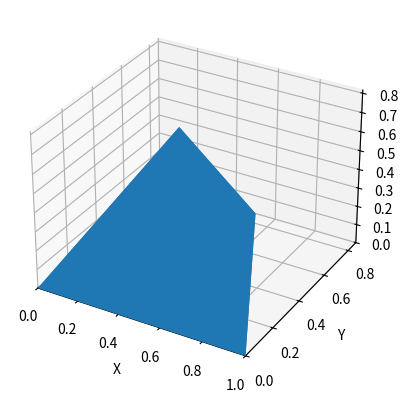

Generate this figure with matplotlib:
import matplotlib.pyplot as plt
from mpl_toolkits.mplot3d.art3d import Poly3DCollection
import numpy as np

# Define the vertices of the tetrahedron
vertices = np.array([[0, 0, 0], [1, 0, 0], [0.5, np.sqrt(3)/2, 0], [0.5, np.sqrt(3)/6, np.sqrt(2/3)]])

# Define the faces of the tetrahedron
faces = np.array([[0, 1, 2], [0, 1, 3], [1, 2, 3], [0, 2, 3]])

# Create a 3D axis object
fig = plt.figure()
ax = fig.add_subplot(111, projection='3d')

# Create a Poly3DCollection object and add it to the axis
tetrahedron = Poly3DCollection(vertices[faces])
ax.add_collection3d(tetrahedron)

# Set the axis limits
ax.set_xlim([0, 1])
ax.set_ylim([0, np.sqrt(3)/2])
ax.set_zlim([0, np.sqrt(2/3)])

# Set the axis labels
ax.set_xlabel('X')
ax.set_ylabel('Y')
ax.set_zlabel('Z')

# Display the plot
plt.show()
